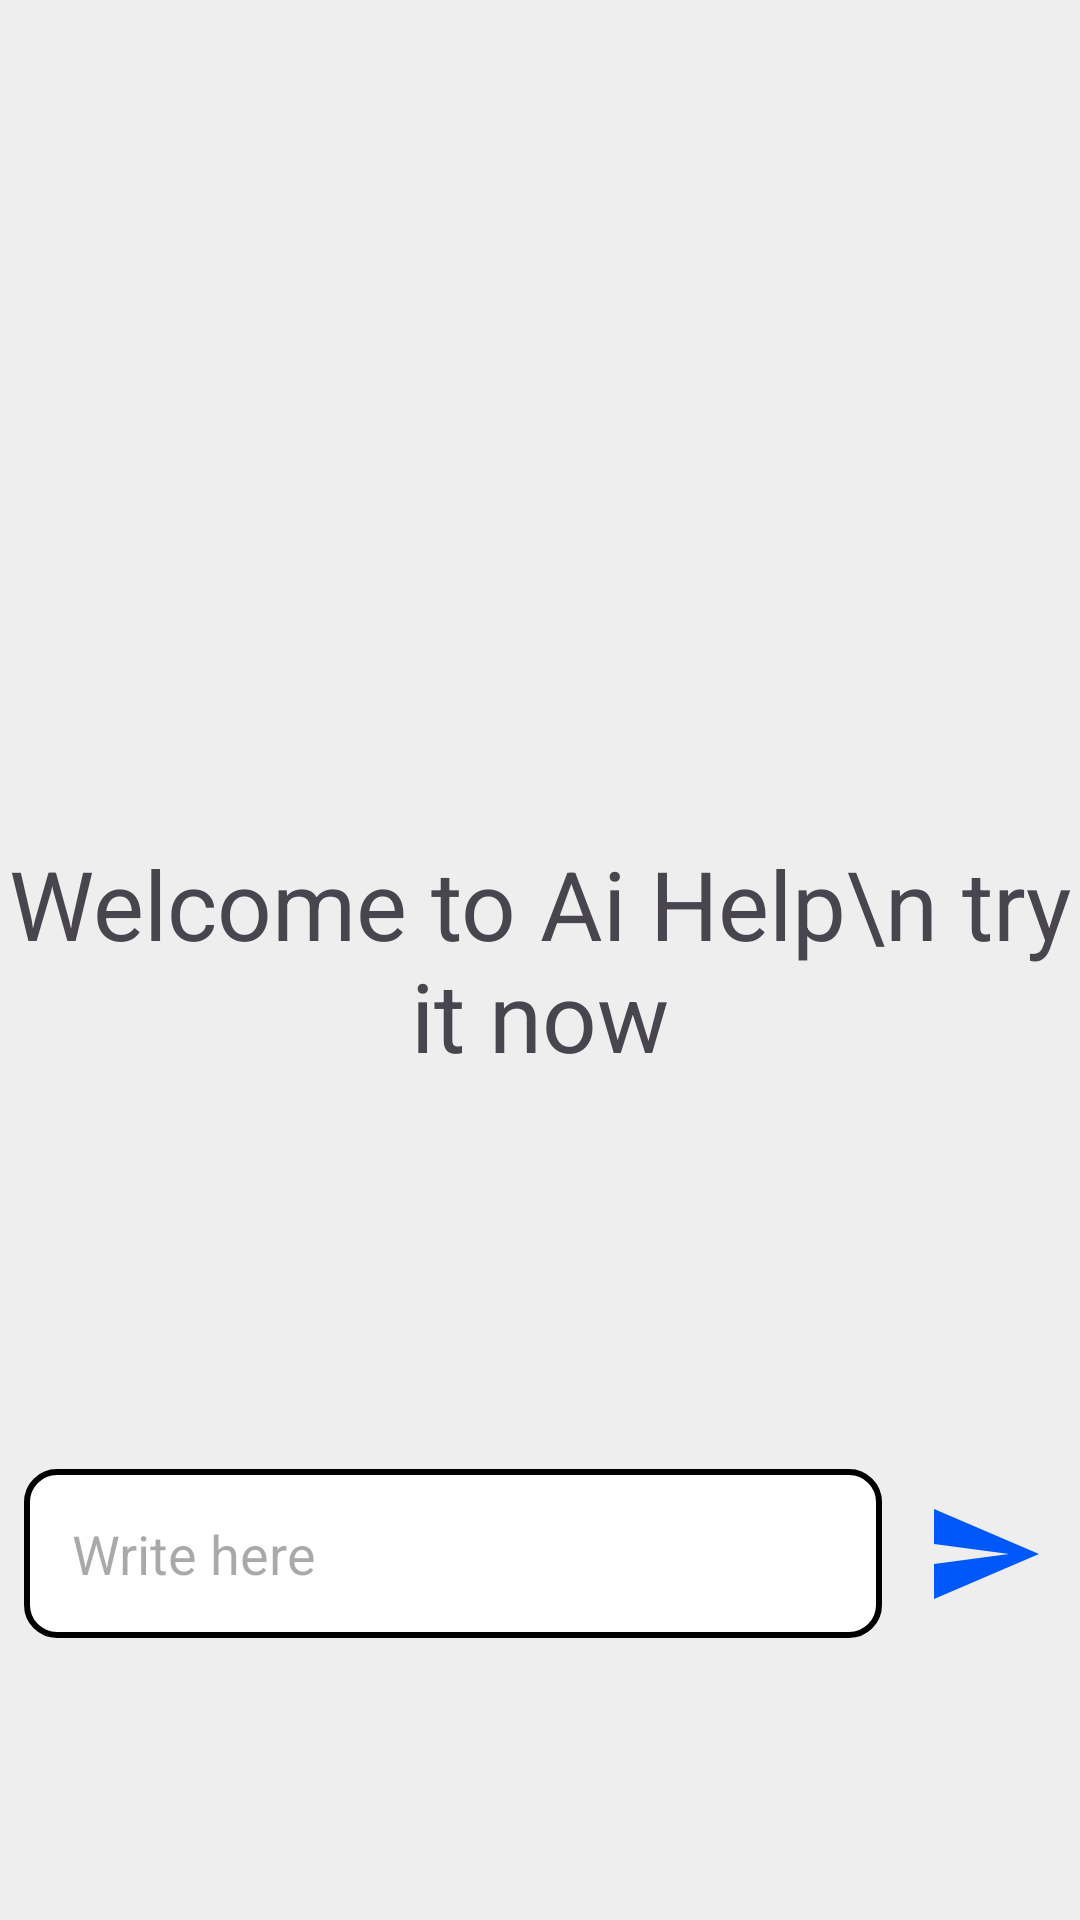

Write the Android layout XML for this screen, with the resource values it uses.
<!-- AndroidManifest.xml: application theme Theme.EdiMyDar -->
<!-- res/layout/fragment_ai.xml -->
<?xml version="1.0" encoding="utf-8"?>
<FrameLayout xmlns:android="http://schemas.android.com/apk/res/android"
    xmlns:app="http://schemas.android.com/apk/res-auto"
    xmlns:tools="http://schemas.android.com/tools"
    android:layout_width="match_parent"
    android:layout_height="match_parent"
    android:background="@color/grayKhfif"
    tools:context=".AiFragment">

    <androidx.recyclerview.widget.RecyclerView
        android:id="@+id/recyclerView"
        android:layout_width="match_parent"
        android:layout_height="561dp">

    </androidx.recyclerview.widget.RecyclerView>

    <TextView
        android:id="@+id/welcomeTxtAI"
        android:layout_width="wrap_content"
        android:layout_height="wrap_content"
        android:layout_gravity="center"
        android:gravity="center"
        android:text="Welcome to Ai Help\n try it now"
        android:textSize="32dp" />

    <RelativeLayout
        android:layout_width="match_parent"
        android:layout_height="80dp"
        android:layout_gravity="bottom"
        android:layout_marginBottom="82dp"
        android:padding="8dp">

        <EditText
            android:id="@+id/msgTxt"
            android:layout_width="match_parent"
            android:layout_height="wrap_content"
            android:layout_centerInParent="true"
            android:layout_toLeftOf="@id/sendBtn"
            android:background="@drawable/msg_custom_border"
            android:hint="Write here"
            android:inputType="text"
            android:padding="16dp" />

        <ImageView
            android:id="@+id/sendBtn"
            android:layout_width="48dp"
            android:layout_height="48dp"

            android:layout_alignParentEnd="true"
            android:layout_centerInParent="true"
            android:layout_marginStart="10dp"
            android:padding="4dp"
            android:src="@drawable/baseline_send_24" />
    </RelativeLayout>

</FrameLayout>
<!-- resources referenced by this layout -->
<resources>
  <color name="grayKhfif">#EEEEEE</color>
  <!-- drawable baseline_send_24 (drawable) -->
  <vector xmlns:android="http://schemas.android.com/apk/res/android" android:autoMirrored="true" android:height="48dp" android:tint="#0058FA" android:viewportHeight="24" android:viewportWidth="24" android:width="48dp">
        
      <path android:fillColor="@android:color/white" android:pathData="M2.01,21L23,12 2.01,3 2,10l15,2 -15,2z"/>
      
  </vector>
  <!-- drawable msg_custom_border (drawable) -->
  <shape xmlns:android="http://schemas.android.com/apk/res/android"
      android:shape="rectangle">
  
      
      <solid android:color="#FFFFFF" />
  
      
      <stroke
          android:width="2dp" />
  
      
      <corners android:radius="10dp" /> 
  </shape>
  <style name="Theme.EdiMyDar" parent="Base.Theme.EdiMyDar" />
  <style name="Base.Theme.EdiMyDar" parent="Theme.Material3.Light.NoActionBar">
  
  
          
          <item name="materialButtonStyle">@style/CustomButtonStyle</item>
          <item name="colorSecondary">@null</item>
  
      </style>
  <style name="CustomButtonStyle" parent="Widget.Material3.Button">
          <item name="backgroundTint">@null</item> 
          <item name="backgroundColor">@null</item>
      </style>
</resources>
